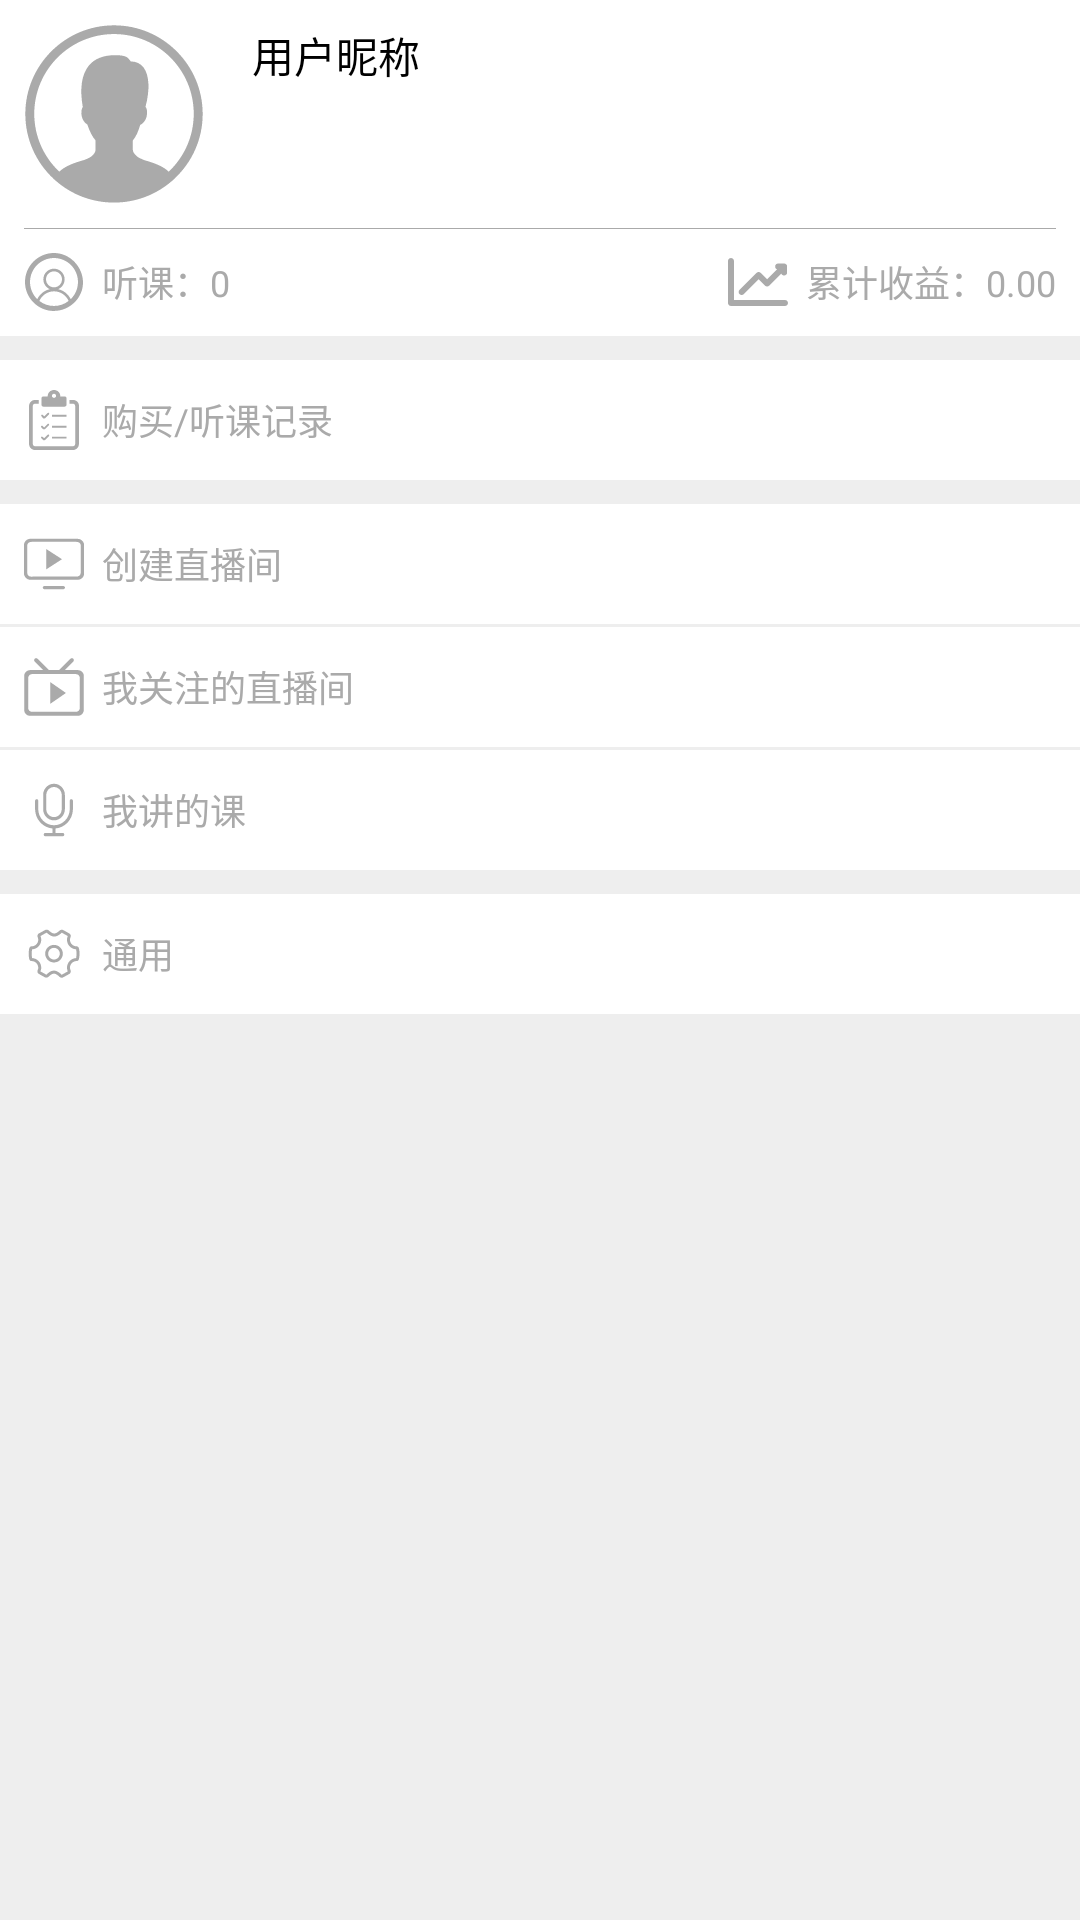

Write the Android layout XML for this screen, with the resource values it uses.
<!-- AndroidManifest.xml: application theme AppTheme -->
<!-- res/layout/fragment_user.xml -->
<?xml version="1.0" encoding="utf-8"?>
<LinearLayout xmlns:android="http://schemas.android.com/apk/res/android"
    android:layout_width="match_parent"
    android:layout_height="match_parent"
    android:orientation="vertical"
    android:background="#EEEEEE">

    <RelativeLayout
        android:layout_width="match_parent"
        android:layout_height="wrap_content"
        android:padding="8dp"
        android:background="@color/white">

        <ImageView
            android:id="@+id/user_avatar_image"
            android:layout_width="60dp"
            android:layout_height="60dp"
            android:background="@drawable/ic_avatar"/>

        <TextView
            android:id="@+id/user_name_text"
            android:layout_width="wrap_content"
            android:layout_height="wrap_content"
            android:layout_toRightOf="@id/user_avatar_image"
            android:layout_marginLeft="16dp"
            android:text="用户昵称"
            android:textColor="@color/black"/>

        <View
            android:layout_width="match_parent"
            android:layout_height="1px"
            android:layout_below="@id/user_avatar_image"
            android:layout_marginTop="8dp"
            android:background="@color/divider"/>
        
        <TextView
            android:id="@+id/user_listener_text"
            android:layout_width="wrap_content"
            android:layout_height="wrap_content"
            android:gravity="center"
            android:layout_below="@id/user_avatar_image"
            android:layout_marginTop="16dp"
            android:drawableLeft="@drawable/ic_user"
            android:drawablePadding="6dp"
            android:text="听课：0"
            android:textSize="12sp"
            android:textColor="@color/divider"/>

        <TextView
            android:layout_width="wrap_content"
            android:layout_height="wrap_content"
            android:layout_alignParentRight="true"
            android:gravity="center"
            android:layout_alignTop="@id/user_listener_text"
            android:drawableLeft="@drawable/ic_chart"
            android:drawablePadding="6dp"
            android:text="累计收益：0.00"
            android:textSize="12sp"
            android:textColor="@color/divider"/>

    </RelativeLayout>

    <TextView
        android:layout_width="match_parent"
        android:layout_height="40dp"
        android:layout_marginTop="8dp"
        android:background="@color/white"
        android:paddingLeft="8dp"
        android:gravity="center_vertical"
        android:drawableLeft="@drawable/ic_doc"
        android:drawablePadding="6dp"
        android:text="购买/听课记录"
        android:textSize="12sp"
        android:textColor="@color/divider"/>

    <LinearLayout
        android:layout_width="match_parent"
        android:layout_height="wrap_content"
        android:layout_marginTop="8dp"
        android:orientation="vertical">

        <TextView
            android:layout_width="match_parent"
            android:layout_height="40dp"
            android:background="@color/white"
            android:paddingLeft="8dp"
            android:paddingRight="8dp"
            android:gravity="center_vertical"
            android:drawableLeft="@drawable/ic_live"
            android:drawablePadding="6dp"
            android:text="创建直播间"
            android:textSize="12sp"
            android:textColor="@color/divider"/>

        <TextView
            android:layout_width="match_parent"
            android:layout_height="40dp"
            android:background="@color/white"
            android:paddingLeft="8dp"
            android:paddingRight="8dp"
            android:layout_marginTop="1dp"
            android:gravity="center_vertical"
            android:drawableLeft="@drawable/ic_live_favorite"
            android:drawablePadding="6dp"
            android:text="我关注的直播间"
            android:textSize="12sp"
            android:textColor="@color/divider"/>

        <TextView
            android:layout_width="match_parent"
            android:layout_height="40dp"
            android:background="@color/white"
            android:paddingLeft="8dp"
            android:paddingRight="8dp"
            android:layout_marginTop="1dp"
            android:gravity="center_vertical"
            android:drawableLeft="@drawable/ic_microphone"
            android:drawablePadding="6dp"
            android:text="我讲的课"
            android:textSize="12sp"
            android:textColor="@color/divider"/>

    </LinearLayout>

    <TextView
        android:layout_width="match_parent"
        android:layout_height="40dp"
        android:layout_marginTop="8dp"
        android:background="@color/white"
        android:paddingLeft="8dp"
        android:gravity="center_vertical"
        android:drawableLeft="@drawable/ic_setting"
        android:drawablePadding="6dp"
        android:text="通用"
        android:textSize="12sp"
        android:textColor="@color/divider"/>

</LinearLayout>
<!-- resources referenced by this layout -->
<resources>
  <color name="black">#000000</color>
  <color name="divider">#AAAAAA</color>
  <color name="white">#FFFFFF</color>
  <!-- drawable ic_live (drawable) -->
  <vector xmlns:android="http://schemas.android.com/apk/res/android"
      android:width="20dp"
      android:height="20dp"
      android:viewportHeight="1024.0"
      android:viewportWidth="1024.0">
      <path
          android:fillColor="#AAAAAA"
          android:pathData="M914.8,81.9 L109.2,81.9C47.8,81.9 0,129.7 0,187.7l0,484.7c0,58 47.8,109.2 109.2,109.2l809,0c58,0 109.2,-47.8 109.2,-109.2L1027.4,187.7C1024,129.7 976.2,81.9 914.8,81.9L914.8,81.9zM873.8,727 L150.2,727c-88.7,10.2 -95.6,-41 -95.6,-92.2L54.6,225.3c0,-51.2 3.4,-92.2 95.6,-92.2l723.6,0c92.2,0 95.6,41 95.6,92.2l0,413C972.8,706.6 942.1,730.5 873.8,727L873.8,727zM378.9,604.2l269.7,-174.1 -269.7,-174.1L378.9,604.2 378.9,604.2zM378.9,604.2" />
      <path
          android:fillColor="#AAAAAA"
          android:pathData="M699.7,914.8c0,13.7 -13.7,27.3 -27.3,27.3l-324.3,0c-13.7,0 -27.3,-13.7 -27.3,-27.3l0,0c0,-13.7 13.7,-27.3 27.3,-27.3l324.3,0C689.5,890.9 699.7,901.1 699.7,914.8L699.7,914.8 699.7,914.8zM699.7,914.8" />
  </vector>
  <!-- drawable ic_live_favorite (drawable) -->
  <vector xmlns:android="http://schemas.android.com/apk/res/android"
      android:width="20dp"
      android:height="20dp"
      android:viewportHeight="1024.0"
      android:viewportWidth="1024.0">
      <path
          android:fillColor="#AAAAAA"
          android:pathData="M919.3,1004.1 L104.7,1004.1c-56.2,0 -101.8,-45.6 -101.8,-101.8L2.9,325.3c0,-56.2 45.6,-101.8 101.8,-101.8l223.5,0L182.6,77.8c-6.2,-6.2 -9.9,-14.6 -9.9,-24 0,-18.7 15.2,-33.9 33.9,-33.9 9.4,0 17.8,3.8 24,9.9l193.7,193.7 175.6,0L793.4,29.8c6.1,-6.2 14.7,-9.9 24,-9.9 18.7,0 33.9,15.2 33.9,33.9 0,9.4 -3.9,17.8 -9.9,24l-145.7,145.7 223.5,0c56.2,0 101.8,45.6 101.8,101.8l0,577C1021.1,958.5 975.5,1004.1 919.3,1004.1L919.3,1004.1zM953.2,359.3c0,-37.5 -30.4,-67.9 -67.9,-67.9L138.7,291.4c-37.5,0 -67.9,30.4 -67.9,67.9l0,509.1c0,37.5 30.4,67.9 67.9,67.9l746.6,0c37.5,0 67.9,-30.4 67.9,-67.9L953.2,359.3 953.2,359.3zM446,800.5l0.3,0L446.3,427.1l-0.3,0 0.3,-0.2 269.6,186.9L446.3,800.7 446,800.5 446,800.5z" />
  </vector>
  <!-- drawable ic_user (drawable) -->
  <vector xmlns:android="http://schemas.android.com/apk/res/android"
      android:width="20dp"
      android:height="20dp"
      android:viewportHeight="1024.0"
      android:viewportWidth="1024.0">
      <path
          android:fillColor="#AAAAAA"
          android:pathData="M512,1006.9C238.7,1006.9 17.1,785.3 17.1,512S238.7,17.1 512,17.1c273.3,0 494.9,237.8 494.9,505.2 0,267.4 -233,483.4 -494.9,483.4L512,1006.9zM761.5,835.6C719.6,739 624,671.1 512,671.1c-112,0 -207.7,67.8 -249.7,164.5 69.1,53.4 155.6,85.5 249.7,85.5C606,921.1 692.5,889 761.5,835.6L761.5,835.6zM648.4,466.5c0,-75.3 -61,-136.4 -136.4,-136.4 -75.3,0 -136.4,61 -136.4,136.4 0,75.3 61,136.4 136.4,136.4S648.4,541.9 648.4,466.5L648.4,466.5zM512,102.9C286.1,102.9 102.9,286.1 102.9,512c0,114.8 47.4,218.5 123.6,292.8 41.6,-85.2 119.7,-149.2 214.3,-170.8 -65,-27.7 -110.7,-92.2 -110.7,-167.4 0,-100.4 81.4,-181.8 181.8,-181.8 100.4,0 181.8,81.4 181.8,181.8 0,75.2 -45.6,139.7 -110.7,167.4 94.6,21.6 172.7,85.7 214.2,170.9C873.6,730.5 921.1,626.9 921.1,512 921.1,286.1 737.9,102.9 512,102.9L512,102.9z" />
  </vector>
  <style name="AppTheme" parent="Theme.AppCompat.Light.NoActionBar">
          
          <item name="colorPrimary">@color/colorPrimary</item>
          <item name="colorPrimaryDark">@color/colorPrimaryDark</item>
          <item name="colorAccent">@color/colorAccent</item>
      </style>
  <color name="colorPrimary">#333333</color>
  <color name="colorPrimaryDark">#222222</color>
  <color name="colorAccent">#FF4081</color>
</resources>
